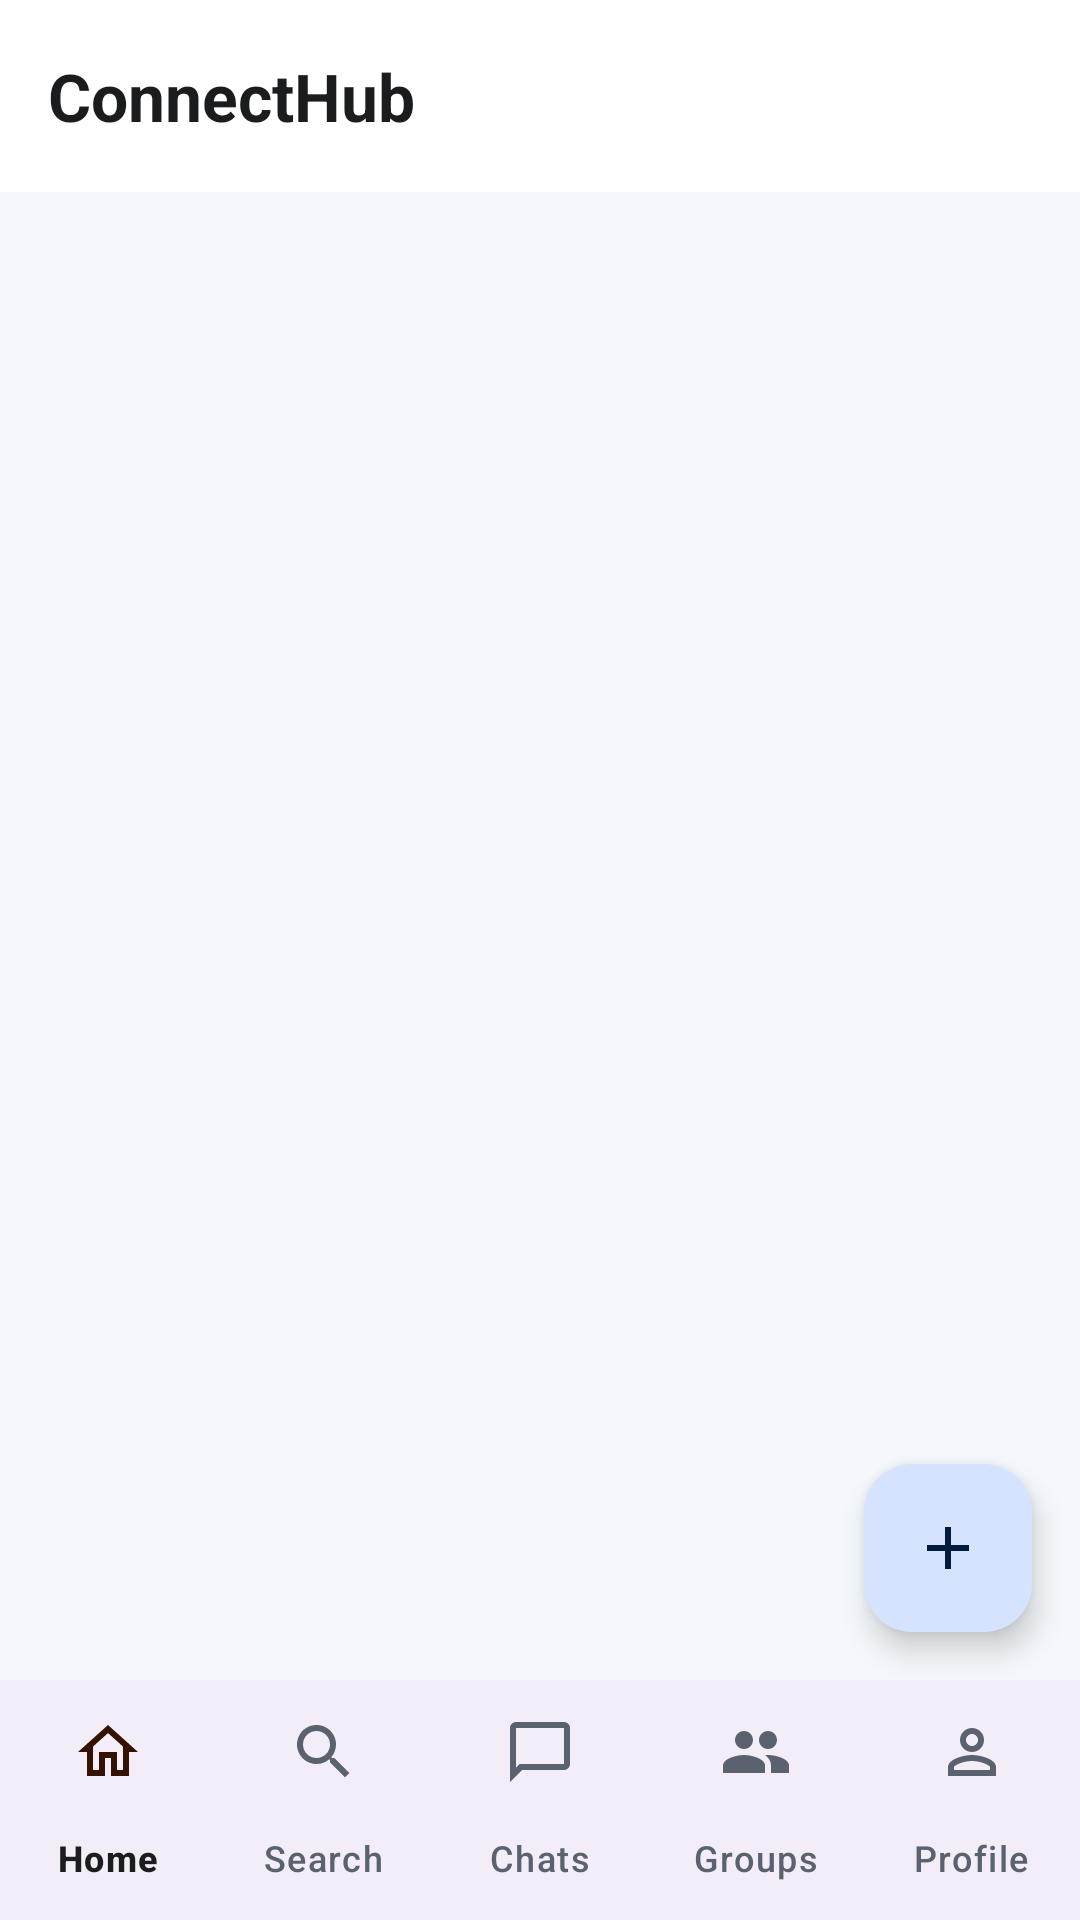

Write the Android layout XML for this screen, with the resource values it uses.
<!-- AndroidManifest.xml: application theme Theme.ConnectHub -->
<!-- res/layout/activity_main.xml -->
<?xml version="1.0" encoding="utf-8"?>
<androidx.constraintlayout.widget.ConstraintLayout xmlns:android="http://schemas.android.com/apk/res/android"
    xmlns:app="http://schemas.android.com/apk/res-auto"
    android:layout_width="match_parent"
    android:layout_height="match_parent">

    <com.google.android.material.appbar.MaterialToolbar
        android:id="@+id/homeToolbar"
        style="@style/Widget.ConnectHub.Toolbar"
        android:layout_width="0dp"
        android:layout_height="?attr/actionBarSize"
        app:layout_constraintEnd_toEndOf="parent"
        app:layout_constraintStart_toStartOf="parent"
        app:layout_constraintTop_toTopOf="parent"
        app:title="ConnectHub"
        app:titleTextAppearance="@style/TextAppearance.ConnectHub.Title" />

    <androidx.recyclerview.widget.RecyclerView
        android:id="@+id/recyclerPosts"
        android:layout_width="0dp"
        android:layout_height="0dp"
        android:clipToPadding="false"
        android:paddingTop="4dp"
        android:paddingBottom="88dp"
        app:layout_constraintBottom_toTopOf="@id/bottomNav"
        app:layout_constraintEnd_toEndOf="parent"
        app:layout_constraintStart_toStartOf="parent"
        app:layout_constraintTop_toBottomOf="@id/homeToolbar" />

    <TextView
        android:id="@+id/tvEmpty"
        android:layout_width="wrap_content"
        android:layout_height="wrap_content"
        android:gravity="center"
        android:padding="32dp"
        android:text="No posts yet.\nTap + to share the first one!"
        android:textColor="?attr/colorOnSurfaceVariant"
        android:textSize="16sp"
        android:visibility="gone"
        app:layout_constraintBottom_toTopOf="@id/bottomNav"
        app:layout_constraintEnd_toEndOf="parent"
        app:layout_constraintStart_toStartOf="parent"
        app:layout_constraintTop_toBottomOf="@id/homeToolbar" />

    <com.google.android.material.floatingactionbutton.FloatingActionButton
        android:id="@+id/btnCreatePost"
        android:layout_width="wrap_content"
        android:layout_height="wrap_content"
        android:layout_margin="16dp"
        android:contentDescription="Create post"
        app:layout_constraintBottom_toTopOf="@id/bottomNav"
        app:layout_constraintEnd_toEndOf="parent"
        app:srcCompat="@drawable/ic_add" />

    <com.google.android.material.bottomnavigation.BottomNavigationView
        android:id="@+id/bottomNav"
        android:layout_width="0dp"
        android:layout_height="wrap_content"
        app:labelVisibilityMode="labeled"
        app:layout_constraintBottom_toBottomOf="parent"
        app:layout_constraintEnd_toEndOf="parent"
        app:layout_constraintStart_toStartOf="parent"
        app:menu="@menu/bottom_nav_menu" />
</androidx.constraintlayout.widget.ConstraintLayout>
<!-- resources referenced by this layout -->
<resources>
  <!-- drawable ic_add (drawable) -->
  <vector xmlns:android="http://schemas.android.com/apk/res/android"
      android:width="24dp"
      android:height="24dp"
      android:tint="?attr/colorControlNormal"
      android:viewportWidth="24"
      android:viewportHeight="24">
      <path
          android:fillColor="#FF000000"
          android:pathData="M19,13h-6v6h-2v-6H5v-2h6V5h2v6h6v2z" />
  </vector>
  <style name="TextAppearance.ConnectHub.Title" parent="TextAppearance.Material3.TitleLarge">
          <item name="android:textStyle">bold</item>
      </style>
  <style name="Widget.ConnectHub.Toolbar" parent="Widget.Material3.Toolbar">
          <item name="android:background">?attr/colorSurface</item>
          <item name="titleTextColor">?attr/colorOnSurface</item>
          <item name="navigationIconTint">?attr/colorOnSurface</item>
      </style>
  <style name="Theme.ConnectHub" parent="Base.Theme.ConnectHub" />
  <style name="Base.Theme.ConnectHub" parent="Theme.Material3.DayNight.NoActionBar">
          <item name="colorPrimary">@color/brand_primary</item>
          <item name="colorOnPrimary">@color/brand_on_primary</item>
          <item name="colorPrimaryContainer">@color/brand_primary_container</item>
          <item name="colorOnPrimaryContainer">@color/brand_on_primary_container</item>
          <item name="colorSecondary">@color/brand_secondary</item>
          <item name="colorOnSecondary">@color/brand_on_secondary</item>
          <item name="colorSecondaryContainer">@color/brand_secondary_container</item>
          <item name="colorOnSecondaryContainer">@color/brand_on_secondary_container</item>
          <item name="colorTertiary">@color/brand_tertiary</item>
          <item name="colorOnTertiary">@color/brand_on_tertiary</item>
          <item name="android:colorBackground">@color/app_background</item>
          <item name="colorOnBackground">@color/app_on_surface</item>
          <item name="colorSurface">@color/app_surface</item>
          <item name="colorOnSurface">@color/app_on_surface</item>
          <item name="colorSurfaceVariant">@color/app_surface_variant</item>
          <item name="colorOnSurfaceVariant">@color/app_on_surface_variant</item>
          <item name="colorOutline">@color/app_outline</item>
          <item name="colorError">@color/app_error</item>
          <item name="android:statusBarColor">@android:color/transparent</item>
          <item name="android:navigationBarColor">@android:color/transparent</item>
      </style>
  <color name="brand_primary">#1E5AA8</color>
  <color name="brand_on_primary">#FFFFFF</color>
  <color name="brand_primary_container">#D6E3FF</color>
  <color name="brand_on_primary_container">#001B3E</color>
  <color name="brand_secondary">#B84E00</color>
  <color name="brand_on_secondary">#FFFFFF</color>
  <color name="brand_secondary_container">#FFDBC8</color>
  <color name="brand_on_secondary_container">#341100</color>
  <color name="brand_tertiary">#146A64</color>
  <color name="brand_on_tertiary">#FFFFFF</color>
  <color name="app_background">#F4F7FB</color>
  <color name="app_on_surface">#1A1C1E</color>
  <color name="app_surface">#FFFFFF</color>
  <color name="app_surface_variant">#E3E9F1</color>
  <color name="app_on_surface_variant">#5A6270</color>
  <color name="app_outline">#C5CCD6</color>
  <color name="app_error">#BA1A1A</color>
</resources>
